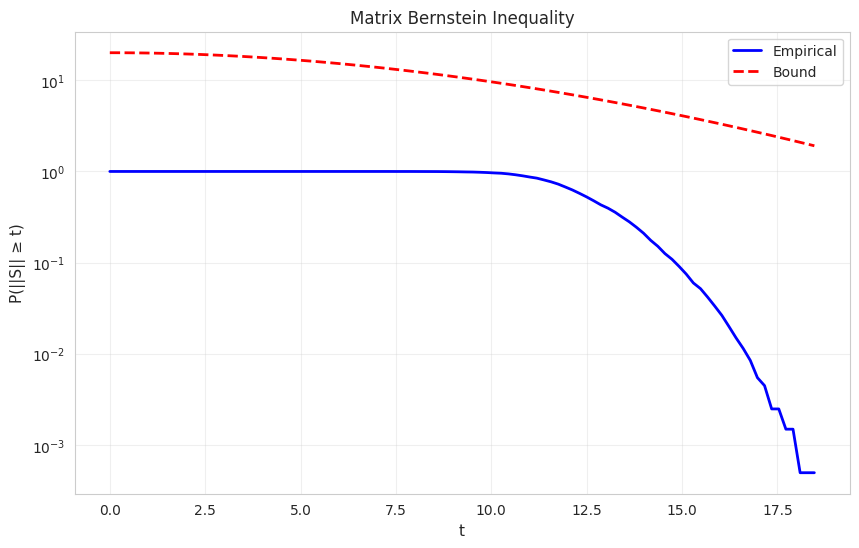
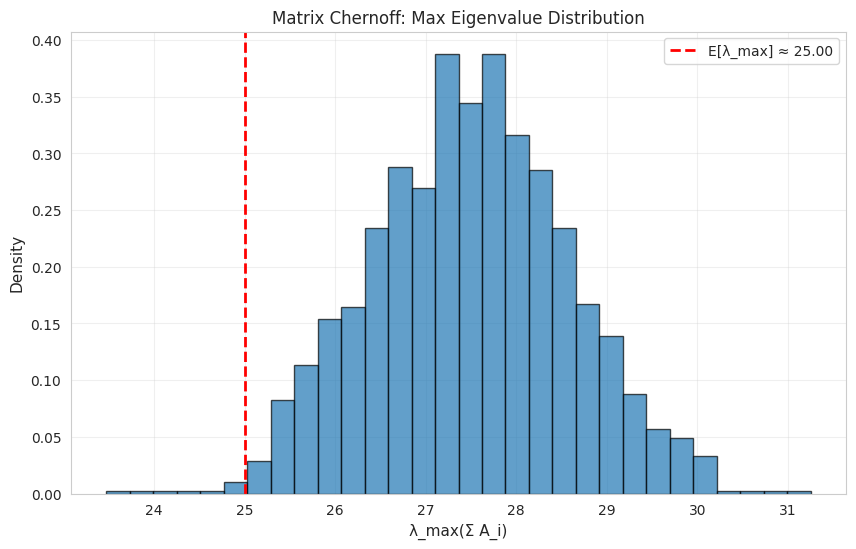
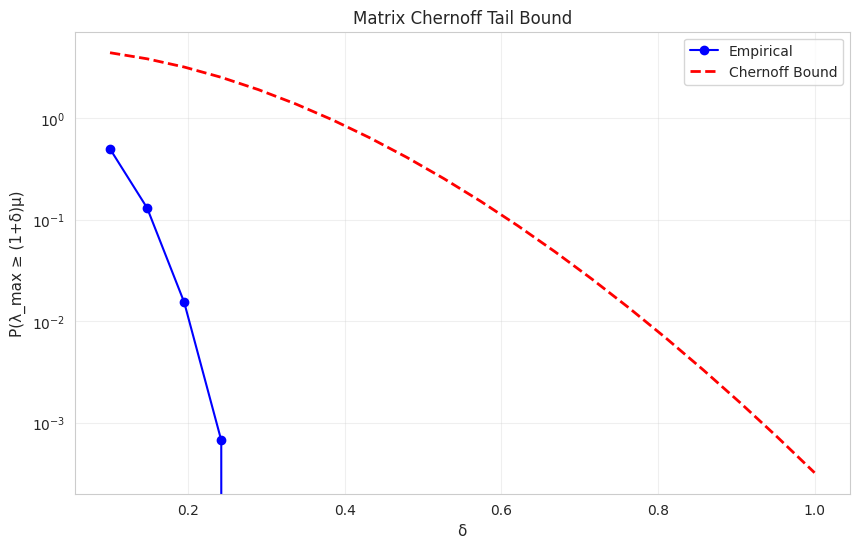
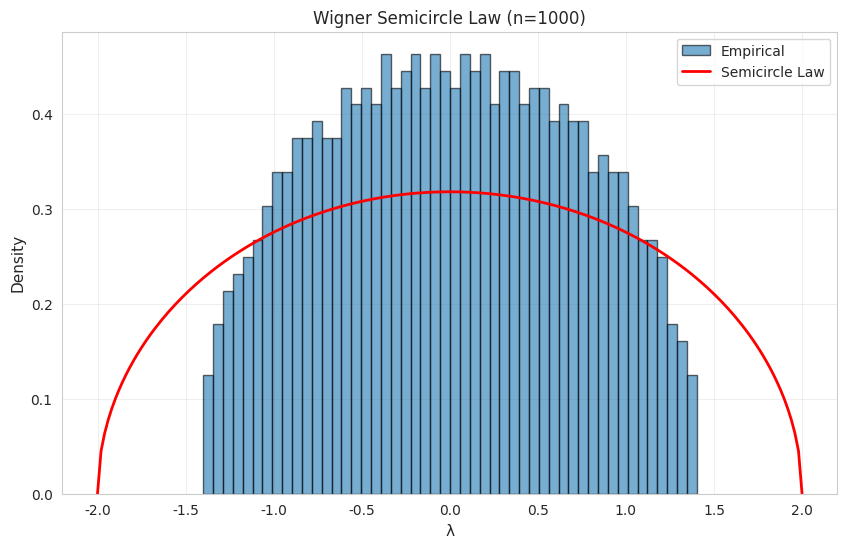
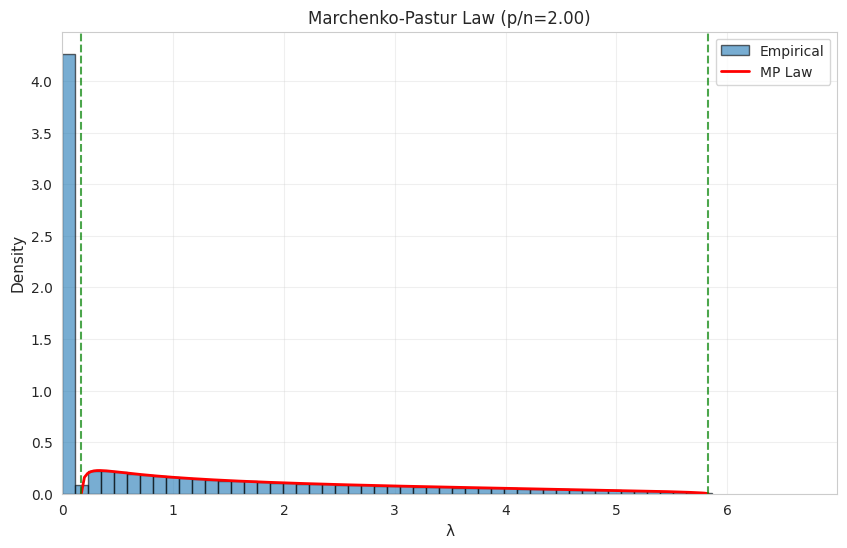
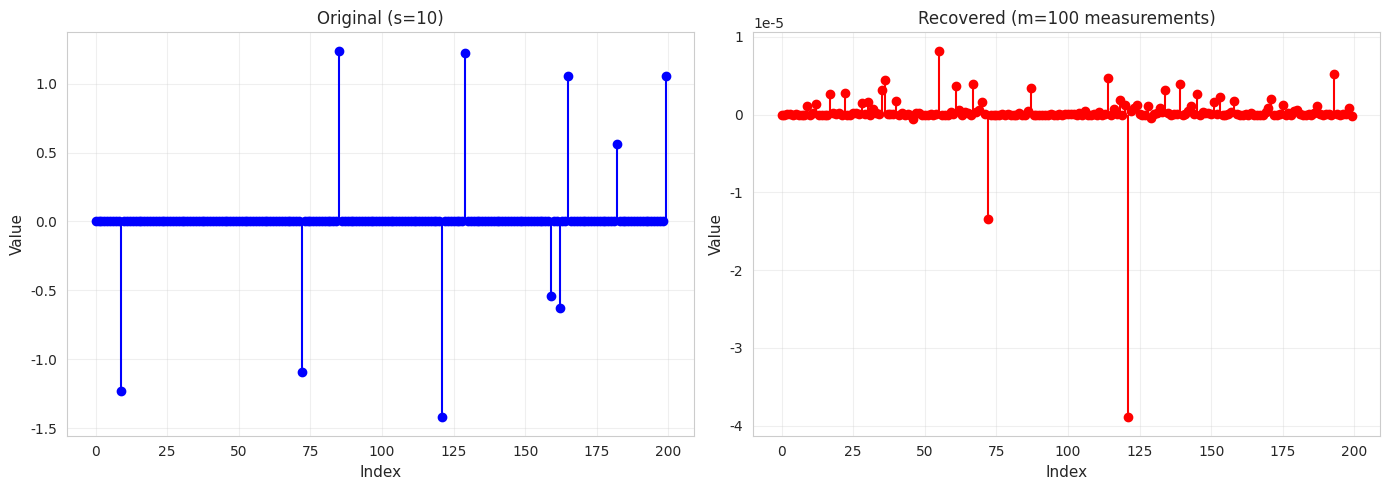

Reproduce these figures in Python, in order.
import numpy as np
import matplotlib.pyplot as plt
import seaborn as sns
from scipy import linalg

sns.set_style('whitegrid')
np.random.seed(42)

def matrix_bernstein_experiment(d=10, n=100, n_trials=1000):
    """Verify Matrix Bernstein inequality."""
    norms = []
    
    for _ in range(n_trials):
        # Generate random symmetric matrices
        matrices = []
        for _ in range(n):
            A = np.random.randn(d, d) / np.sqrt(d)
            A = (A + A.T) / 2  # Symmetric
            A = A - A.trace() / d * np.eye(d)  # Zero trace (E[X]=0)
            matrices.append(A)
        
        # Sum
        S = np.sum(matrices, axis=0)
        norms.append(np.linalg.norm(S, ord=2))
    
    norms = np.array(norms)
    
    # Compute parameters
    L = max([np.linalg.norm(M, ord=2) for M in matrices])
    
    # Variance estimate
    variance_sum = sum([M @ M for M in matrices])
    sigma_sq = np.linalg.norm(variance_sum, ord=2)
    
    return norms, L, np.sqrt(sigma_sq)

norms, L, sigma = matrix_bernstein_experiment(d=10, n=100, n_trials=2000)

# Theoretical bound
t_vals = np.linspace(0, norms.max(), 100)
d = 10
prob_bound = 2 * d * np.exp(-t_vals**2 / (2 * (sigma**2 + L * t_vals / 3)))

# Empirical
empirical_prob = np.array([np.mean(norms >= t) for t in t_vals])

plt.figure(figsize=(10, 6))
plt.semilogy(t_vals, empirical_prob, 'b-', linewidth=2, label='Empirical')
plt.semilogy(t_vals, prob_bound, 'r--', linewidth=2, label='Bound')
plt.xlabel('t', fontsize=11)
plt.ylabel('P(||S|| ≥ t)', fontsize=11)
plt.title('Matrix Bernstein Inequality', fontsize=12)
plt.legend()
plt.grid(True, alpha=0.3)
plt.show()

print(f"L = {L:.3f}, σ = {sigma:.3f}")

def matrix_chernoff_experiment(d=5, n=50, R=1.0, n_trials=1000):
    """Verify Matrix Chernoff bound."""
    max_eigvals = []
    
    for _ in range(n_trials):
        # Generate PSD matrices
        matrices = []
        for _ in range(n):
            # Random PSD with bounded eigenvalues
            eigvals = np.random.uniform(0, R, d)
            Q = linalg.qr(np.random.randn(d, d))[0]
            A = Q @ np.diag(eigvals) @ Q.T
            matrices.append(A)
        
        # Sum
        S = np.sum(matrices, axis=0)
        max_eigvals.append(np.linalg.eigvalsh(S)[-1])
    
    max_eigvals = np.array(max_eigvals)
    
    # Expected max eigenvalue
    mu_max = n * R / 2  # Approx for uniform
    
    return max_eigvals, mu_max, R

max_eigs, mu_max, R = matrix_chernoff_experiment(d=5, n=50, R=1.0, n_trials=1500)

# Plot
plt.figure(figsize=(10, 6))
plt.hist(max_eigs, bins=30, density=True, alpha=0.7, edgecolor='black')
plt.axvline(mu_max, color='r', linestyle='--', linewidth=2, label=f'E[λ_max] ≈ {mu_max:.2f}')
plt.xlabel('λ_max(Σ A_i)', fontsize=11)
plt.ylabel('Density', fontsize=11)
plt.title('Matrix Chernoff: Max Eigenvalue Distribution', fontsize=12)
plt.legend()
plt.grid(True, alpha=0.3)
plt.show()

# Concentration
delta_vals = np.linspace(0.1, 1, 20)
empirical = []
theoretical = []

for delta in delta_vals:
    threshold = (1 + delta) * mu_max
    emp = np.mean(max_eigs >= threshold)
    empirical.append(emp)
    
    # Bound
    bound = 5 * (np.exp(delta) / (1 + delta)**(1 + delta))**(mu_max / R)
    theoretical.append(bound)

plt.figure(figsize=(10, 6))
plt.semilogy(delta_vals, empirical, 'bo-', label='Empirical', markersize=6)
plt.semilogy(delta_vals, theoretical, 'r--', linewidth=2, label='Chernoff Bound')
plt.xlabel('δ', fontsize=11)
plt.ylabel('P(λ_max ≥ (1+δ)μ)', fontsize=11)
plt.title('Matrix Chernoff Tail Bound', fontsize=12)
plt.legend()
plt.grid(True, alpha=0.3)
plt.show()

def wigner_semicircle(n=1000):
    """Verify Wigner semicircle law."""
    # GOE matrix
    W = np.random.randn(n, n) / np.sqrt(n)
    W = (W + W.T) / 2
    
    eigvals = np.linalg.eigvalsh(W)
    
    # Theoretical density
    x = np.linspace(-2, 2, 200)
    rho = np.sqrt(np.maximum(4 - x**2, 0)) / (2 * np.pi)
    
    plt.figure(figsize=(10, 6))
    plt.hist(eigvals, bins=50, density=True, alpha=0.6, edgecolor='black', label='Empirical')
    plt.plot(x, rho, 'r-', linewidth=2, label='Semicircle Law')
    plt.xlabel('λ', fontsize=11)
    plt.ylabel('Density', fontsize=11)
    plt.title(f'Wigner Semicircle Law (n={n})', fontsize=12)
    plt.legend()
    plt.grid(True, alpha=0.3)
    plt.show()

wigner_semicircle(n=1000)

def marchenko_pastur(n=500, p=1000, n_trials=20):
    """Verify Marchenko-Pastur law for sample covariance."""
    gamma = p / n
    
    all_eigvals = []
    for _ in range(n_trials):
        X = np.random.randn(n, p) / np.sqrt(n)
        C = X.T @ X
        eigvals = np.linalg.eigvalsh(C)
        all_eigvals.extend(eigvals)
    
    # MP density
    lambda_minus = (1 - np.sqrt(gamma))**2
    lambda_plus = (1 + np.sqrt(gamma))**2
    
    x = np.linspace(lambda_minus, lambda_plus, 200)
    rho = np.sqrt(np.maximum((lambda_plus - x) * (x - lambda_minus), 0)) / (2 * np.pi * gamma * x)
    
    plt.figure(figsize=(10, 6))
    plt.hist(all_eigvals, bins=50, density=True, alpha=0.6, edgecolor='black', label='Empirical')
    plt.plot(x, rho, 'r-', linewidth=2, label='MP Law')
    plt.axvline(lambda_minus, color='g', linestyle='--', alpha=0.7)
    plt.axvline(lambda_plus, color='g', linestyle='--', alpha=0.7)
    plt.xlabel('λ', fontsize=11)
    plt.ylabel('Density', fontsize=11)
    plt.title(f'Marchenko-Pastur Law (p/n={gamma:.2f})', fontsize=12)
    plt.legend()
    plt.grid(True, alpha=0.3)
    plt.xlim(0, lambda_plus * 1.2)
    plt.show()

marchenko_pastur(n=500, p=1000)

def compressed_sensing_demo(n=200, m=100, s=10):
    """Demonstrate RIP via matrix concentration."""
    # Random measurement matrix
    A = np.random.randn(m, n) / np.sqrt(m)
    
    # Sparse signal
    x = np.zeros(n)
    idx = np.random.choice(n, s, replace=False)
    x[idx] = np.random.randn(s)
    
    # Measurements
    y = A @ x
    
    # L1 recovery
    from scipy.optimize import minimize
    
    def objective(z):
        return np.linalg.norm(z, ord=1)
    
    def constraint(z):
        return np.linalg.norm(A @ z - y)**2
    
    cons = {'type': 'eq', 'fun': constraint}
    result = minimize(objective, np.zeros(n), constraints=cons, method='SLSQP')
    x_recovered = result.x
    
    # Plot
    fig, axes = plt.subplots(1, 2, figsize=(14, 5))
    
    axes[0].stem(x, basefmt=' ', linefmt='b-', markerfmt='bo', label='Original')
    axes[0].set_xlabel('Index', fontsize=11)
    axes[0].set_ylabel('Value', fontsize=11)
    axes[0].set_title(f'Original (s={s})', fontsize=12)
    axes[0].grid(True, alpha=0.3)
    
    axes[1].stem(x_recovered, basefmt=' ', linefmt='r-', markerfmt='ro', label='Recovered')
    axes[1].set_xlabel('Index', fontsize=11)
    axes[1].set_ylabel('Value', fontsize=11)
    axes[1].set_title(f'Recovered (m={m} measurements)', fontsize=12)
    axes[1].grid(True, alpha=0.3)
    
    plt.tight_layout()
    plt.show()
    
    error = np.linalg.norm(x - x_recovered) / np.linalg.norm(x)
    print(f"Recovery error: {error:.4f}")

compressed_sensing_demo(n=200, m=100, s=10)
